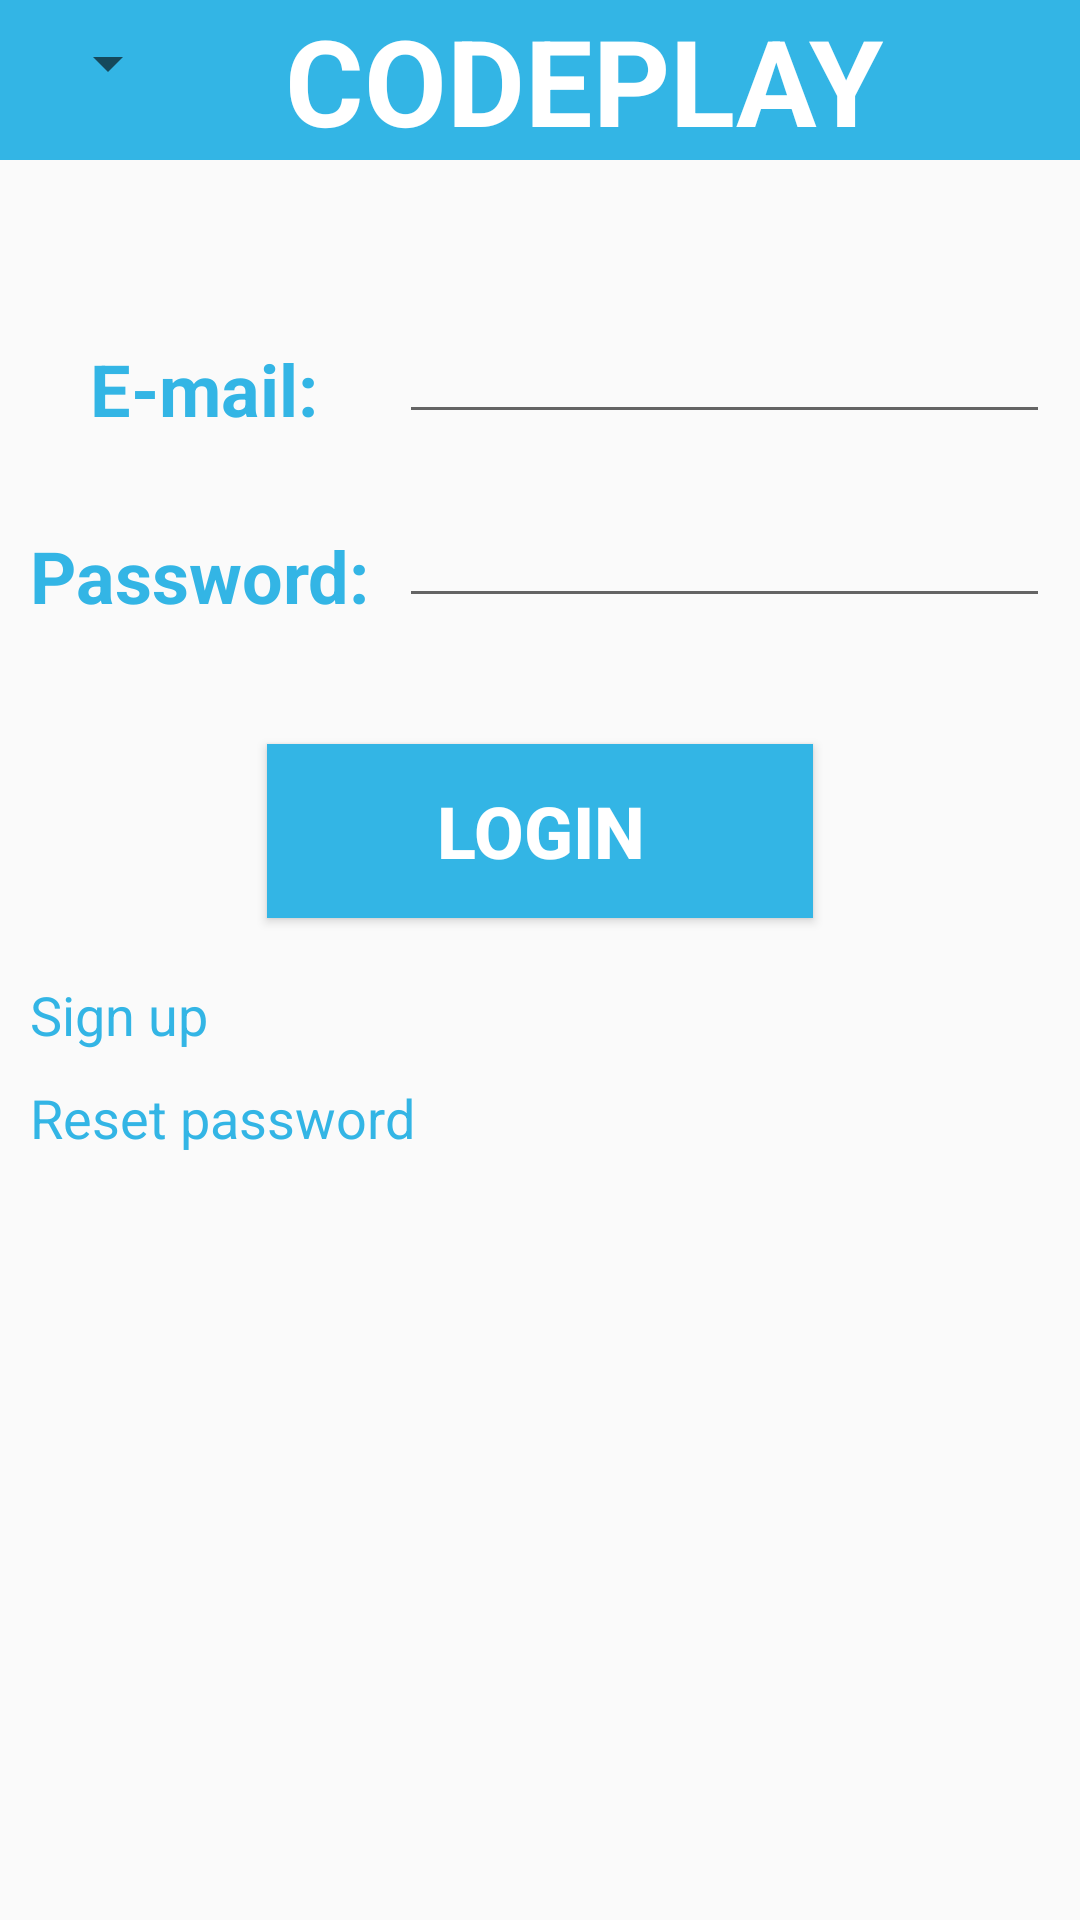

Android layout source for this screen:
<!-- AndroidManifest.xml: application theme AppTheme -->
<!-- res/layout/login.xml -->
<?xml version="1.0" encoding="utf-8"?>
<LinearLayout xmlns:android="http://schemas.android.com/apk/res/android"
    android:layout_width="match_parent"
    android:layout_height="match_parent"
    android:weightSum="1"
    android:layout_marginTop="0dp"
    android:orientation="vertical">

    <include layout="@layout/header"/>

    <LinearLayout
        android:orientation="horizontal"
        android:layout_width="match_parent"
        android:layout_height="wrap_content"
        android:layout_marginTop="50dp">

        <LinearLayout
            android:orientation="vertical"
            android:layout_width="wrap_content"
            android:layout_height="wrap_content">

            <TextView
                android:text="E-mail:"
                android:layout_width="match_parent"
                android:layout_height="wrap_content"
                android:id="@+id/mail"
                android:paddingLeft="30dp"
                android:textColor="@color/colorCodeplayStausBar"
                android:textStyle="normal|bold"
                android:textSize="24sp"
                android:paddingTop="10dp"
                android:layout_marginBottom="20dp" />

            <TextView
                android:text="Password:"
                android:layout_width="match_parent"
                android:layout_height="wrap_content"
                android:id="@+id/password"
                android:paddingLeft="10dp"
                android:textStyle="bold"
                android:textColor="@color/colorCodeplayStausBar"
                android:textSize="24sp"
                android:paddingTop="10dp" />

        </LinearLayout>

        <LinearLayout
            android:orientation="vertical"
            android:layout_width="match_parent"
            android:layout_height="wrap_content"
            android:paddingRight="10dp"
            android:paddingLeft="10dp">

            <EditText
                android:layout_width="match_parent"
                android:layout_height="wrap_content"
                android:inputType="textEmailAddress"
                android:ems="10"
                android:id="@+id/editText13"
                android:layout_marginBottom="20dp" />

            <EditText
                android:layout_width="match_parent"
                android:layout_height="wrap_content"
                android:inputType="textPassword"
                android:ems="10"
                android:id="@+id/editText14" />
        </LinearLayout>
    </LinearLayout>

    <Button
        android:text="Login"
        android:layout_width="182dp"
        android:layout_height="58dp"
        android:id="@+id/logInButton"
        android:layout_marginTop="40dp"
        android:textColor="@android:color/background_light"
        android:textSize="24sp"
        android:textStyle="bold"
        android:background="@color/colorCodeplayStausBar"
        android:layout_gravity="center"/>

    <TextView
        android:text="Sign up"
        android:layout_width="match_parent"
        android:layout_height="wrap_content"
        android:id="@+id/textView5"
        android:textColor="@color/colorCodeplayStausBar"
        android:textSize="18sp"
        android:paddingLeft="10dp"
        android:paddingTop="20dp"
        android:layout_marginBottom="10dp" />

    <TextView
        android:text="Reset password"
        android:layout_width="match_parent"
        android:layout_height="wrap_content"
        android:id="@+id/textView6"
        android:textColor="@color/colorCodeplayStausBar"
        android:textSize="18sp"
        android:paddingLeft="10dp" />
</LinearLayout>
<!-- res/layout/header.xml (included above) -->
<?xml version="1.0" encoding="utf-8"?>
<LinearLayout xmlns:android="http://schemas.android.com/apk/res/android"
    xmlns:tools="http://schemas.android.com/tools"
    android:id="@+id/headerView"
    android:layout_width="match_parent"
    android:layout_height="wrap_content"
    android:layout_alignParentTop="true"
    android:orientation="horizontal"
    android:layout_alignParentEnd="true"
    android:background="@android:color/holo_blue_light"
    android:weightSum="1">

    <Spinner
        android:layout_height="42dp"
        android:id="@+id/spinner"
        android:layout_width="50dp"
        android:layout_marginLeft="10dp"
        android:layout_marginRight="35dp"
        android:duplicateParentState="false" />


    <TextView
        android:text="Codeplay"
        android:layout_width="match_parent"
        android:layout_height="wrap_content"
        android:id="@+id/title"
        tools:style="#FFFFFF"
        android:textColor="#FFFFFF"
        android:textAllCaps="true"
        android:textSize="40sp"
        android:textStyle="bold"
        android:fontFamily="sans-serif" />

</LinearLayout>
<!-- resources referenced by this layout -->
<resources>
  <color name="colorCodeplayStausBar">#33b5e5</color>
  <style name="AppTheme" parent="Theme.AppCompat.Light.NoActionBar">
          
          <item name="colorPrimary">@color/colorCodeplayStausBar</item>
          <item name="colorPrimaryDark">@color/colorPrimaryDark</item>
          <item name="colorAccent">@color/colorAccent</item>
      </style>
  <color name="colorPrimaryDark">#808080</color>
  <color name="colorAccent">#FF4081</color>
</resources>
